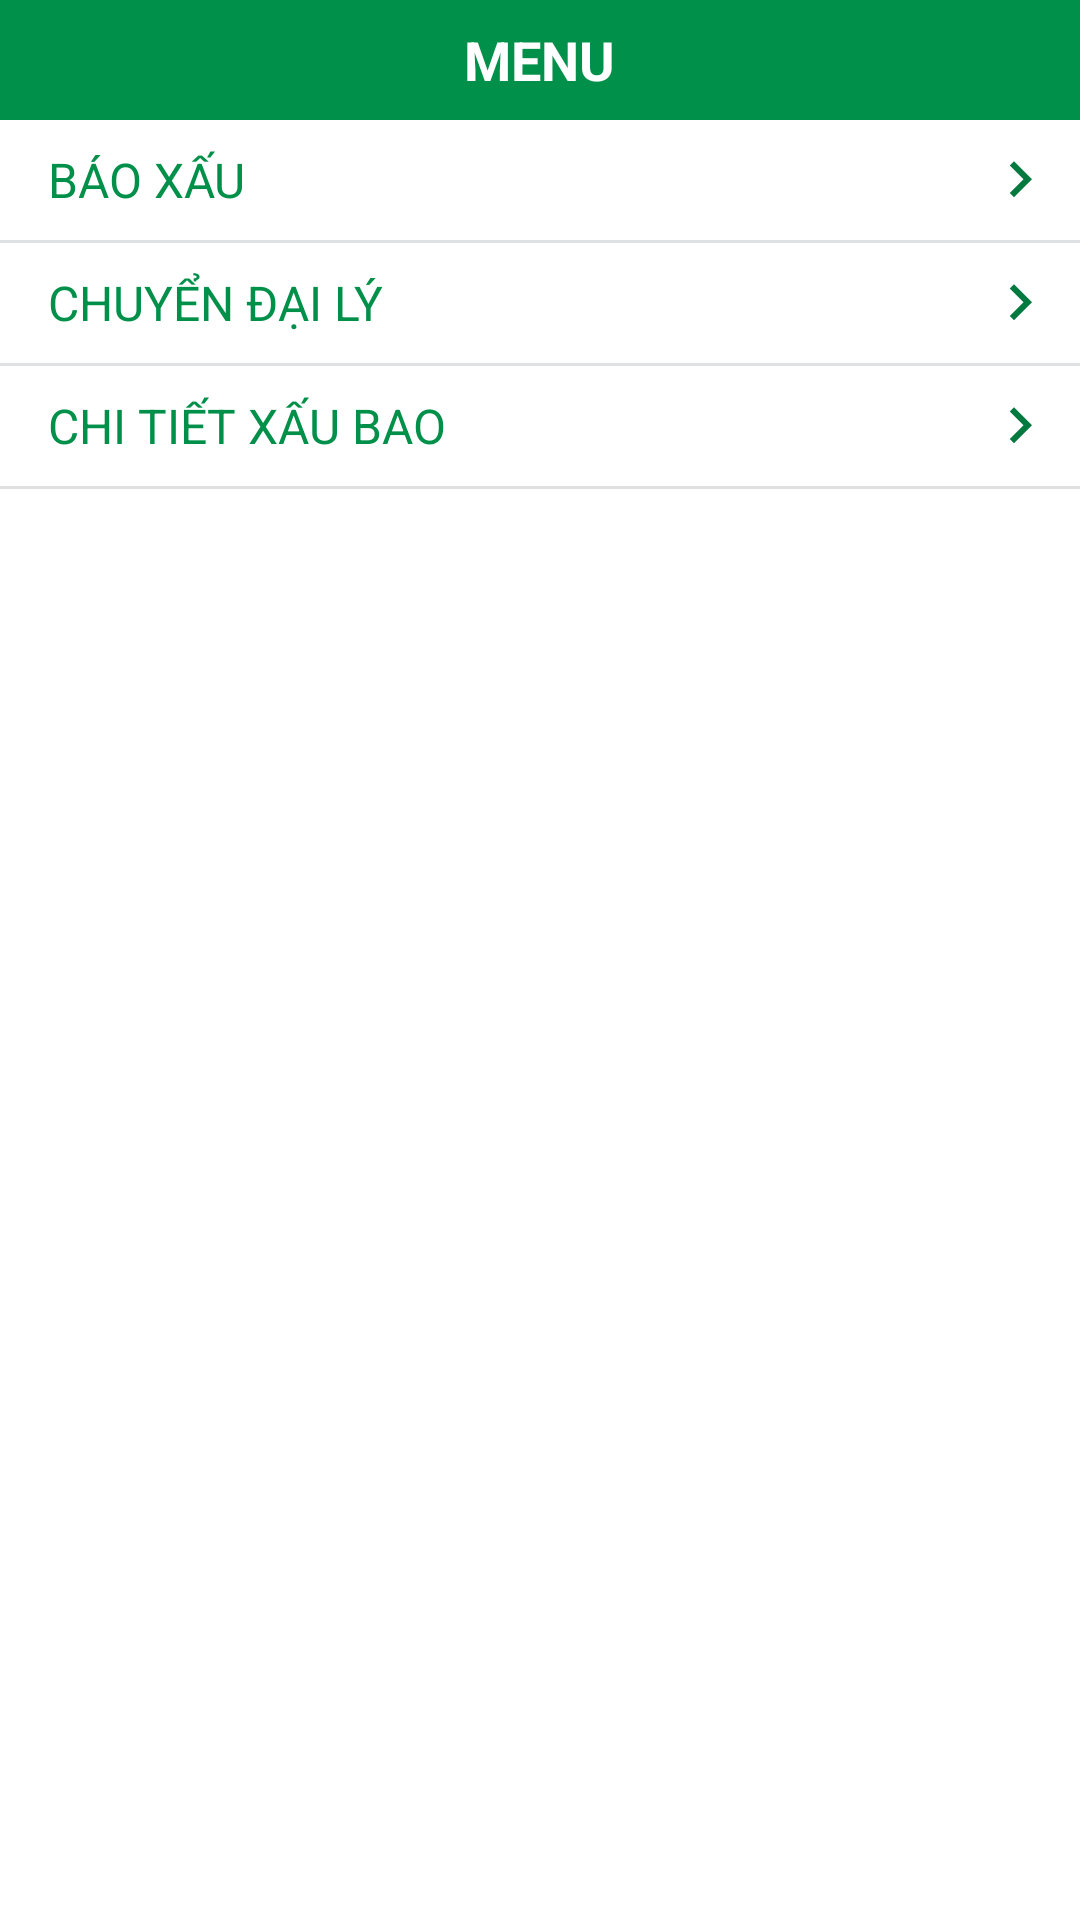

The Android layout XML behind this screen, and the referenced resources:
<!-- AndroidManifest.xml: application theme AppTheme -->
<!-- res/layout/layout_pratice_2.xml -->
<?xml version="1.0" encoding="utf-8"?>
<LinearLayout xmlns:android="http://schemas.android.com/apk/res/android"
    android:layout_width="match_parent"
    android:layout_height="match_parent"
    android:background="@color/white"
    android:orientation="vertical">

    <RelativeLayout
        android:layout_width="match_parent"
        android:layout_height="40dp"
        android:background="@color/colorPrimary">

        <TextView
            android:layout_width="wrap_content"
            android:layout_height="wrap_content"
            android:textSize="18sp"
            android:textColor="@color/white"
            android:layout_centerInParent="true"
            android:text="menu"
            android:textStyle="bold"
            android:textAllCaps="true"/>

        <ImageView
            android:layout_width="40dp"
            android:layout_height="40dp"
            android:src="@drawable/ic_cancel"
            android:layout_alignParentRight="true"
            android:padding="8dp"/>

    </RelativeLayout>

    <RelativeLayout
        android:layout_width="match_parent"
        android:layout_height="wrap_content"
        android:padding="8dp">

        <TextView
            android:id="@+id/tv_1"
            android:layout_width="match_parent"
            android:layout_height="wrap_content"
            android:text="Báo Xấu"
            android:layout_marginLeft="8dp"
            android:layout_marginRight="8dp"
            android:layout_toLeftOf="@id/iv_1"
            android:textColor="@color/colorPrimary"
            android:layout_alignParentLeft="true"
            android:layout_centerVertical="true"
            android:textSize="16sp"
            android:textAllCaps="true"/>

        <ImageView
            android:id="@+id/iv_1"
            android:layout_width="24dp"
            android:layout_height="24dp"
            android:layout_alignParentRight="true"
            android:layout_centerInParent="true"
            android:src="@drawable/ic_keyboard_arrow_right_ghtk_24dp"/>

    </RelativeLayout>

    <View
        android:layout_width="match_parent"
        android:layout_height="1dp"
        android:background="#dfe0e2"/>

    <RelativeLayout
        android:layout_width="match_parent"
        android:layout_height="wrap_content"
        android:padding="8dp">

        <TextView
            android:layout_width="match_parent"
            android:layout_height="wrap_content"
            android:text="Chuyển đại lý"
            android:layout_marginLeft="8dp"
            android:layout_marginRight="8dp"
            android:textColor="@color/colorPrimary"
            android:layout_toLeftOf="@id/iv_2"
            android:layout_alignParentLeft="true"
            android:layout_centerVertical="true"
            android:textSize="16sp"
            android:textAllCaps="true"/>

        <ImageView
            android:id="@+id/iv_2"
            android:layout_width="24dp"
            android:layout_height="24dp"
            android:layout_alignParentRight="true"
            android:layout_centerInParent="true"
            android:src="@drawable/ic_keyboard_arrow_right_ghtk_24dp"/>

    </RelativeLayout>

    <View
        android:layout_width="match_parent"
        android:layout_height="1dp"
        android:background="#dfe0e2"/>

    <RelativeLayout
        android:layout_width="match_parent"
        android:layout_height="wrap_content"
        android:padding="8dp">

        <TextView
            android:layout_width="match_parent"
            android:layout_height="wrap_content"
            android:text="Chi tiết xấu bao"
            android:layout_marginLeft="8dp"
            android:layout_marginRight="8dp"
            android:textColor="@color/colorPrimary"
            android:layout_toLeftOf="@id/iv_3"
            android:layout_alignParentLeft="true"
            android:layout_centerVertical="true"
            android:textSize="16sp"
            android:textAllCaps="true"/>

        <ImageView
            android:id="@+id/iv_3"
            android:layout_width="24dp"
            android:layout_height="24dp"
            android:layout_alignParentRight="true"
            android:layout_centerInParent="true"
            android:src="@drawable/ic_keyboard_arrow_right_ghtk_24dp"/>

    </RelativeLayout>

    <View
        android:layout_width="match_parent"
        android:layout_height="1dp"
        android:background="#dfe0e2"/>

</LinearLayout>
<!-- resources referenced by this layout -->
<resources>
  <color name="colorPrimary">#01904a</color>
  <color name="white">#ffffff</color>
  <!-- drawable ic_keyboard_arrow_right_ghtk_24dp (drawable) -->
  <vector xmlns:android="http://schemas.android.com/apk/res/android"
          android:width="24dp"
          android:height="24dp"
          android:viewportWidth="24.0"
          android:viewportHeight="24.0">
      <path
          android:fillColor="#02793f"
          android:pathData="M8.59,16.34l4.58,-4.59 -4.58,-4.59L10,5.75l6,6 -6,6z"/>
  </vector>
  <style name="AppTheme" parent="Theme.AppCompat.Light.DarkActionBar">
          
          <item name="colorPrimary">@color/colorPrimary</item>
          <item name="colorPrimaryDark">@color/colorPrimaryDark</item>
          <item name="colorAccent">@color/colorAccent</item>
  
          <item name="mediumTextStyle">@style/textMedium</item>
          <item name="largeTextStyle">@style/textLarge</item>
      </style>
  <color name="colorPrimaryDark">#00574B</color>
  <color name="colorAccent">#01904a</color>
  <style name="textMedium" parent="textParentStyle">
          <item name="android:textAppearance">@android:style/TextAppearance.Medium</item>
      </style>
  <style name="textLarge" parent="textParentStyle">
          <item name="android:textAppearance">@android:style/TextAppearance.Large</item>
      </style>
  <style name="textParentStyle">
          <item name="android:textColor">@android:color/white</item>
          <item name="android:background">@color/colorPrimary</item>
          <item name="android:padding">5dp</item>
      </style>
</resources>
